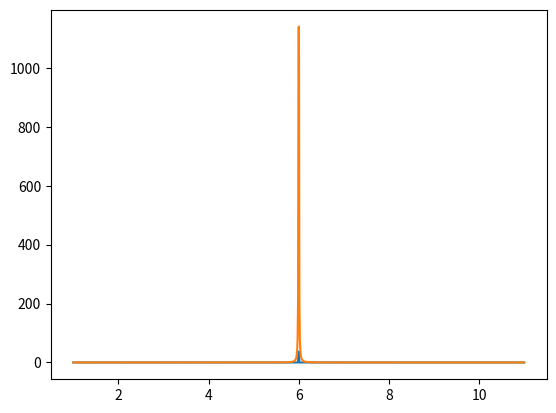

Here is the Python script that generated this plot:
import numpy as np
import scipy.integrate as sci
import matplotlib.pyplot as plt


def d(x, n, a0):
    return n/np.pi*1/(1+n**2*(x - a0)**2)


a0 = 6


def f(x):
    return x**2


def prd(x):
    return d(x, n, a0)*f(x)


for i in range(1, 1000):
    n = i
    id, e = sci.quad(prd, -np.inf, np.inf)
    print("The value of n = ", n)
    print("Integrated value", id)
    print("Actual  value   ", f(a0))
    print("Diff         ", abs(id-f(a0)))

    if(abs(id-f(a0)) < .0029):
        print("n found", n)
        break
    else:
        print("not found", n)
    print("---------------------------------------------------------------------------------")

   # print(id,n)


x = np.linspace(-5+a0, 5+a0, 1000)
y = n/np.sqrt(np.pi)*np.exp(-n**2*(x - a0)**2)
plt.plot(x, y)
plt.plot(x, prd(x))
plt.show()
